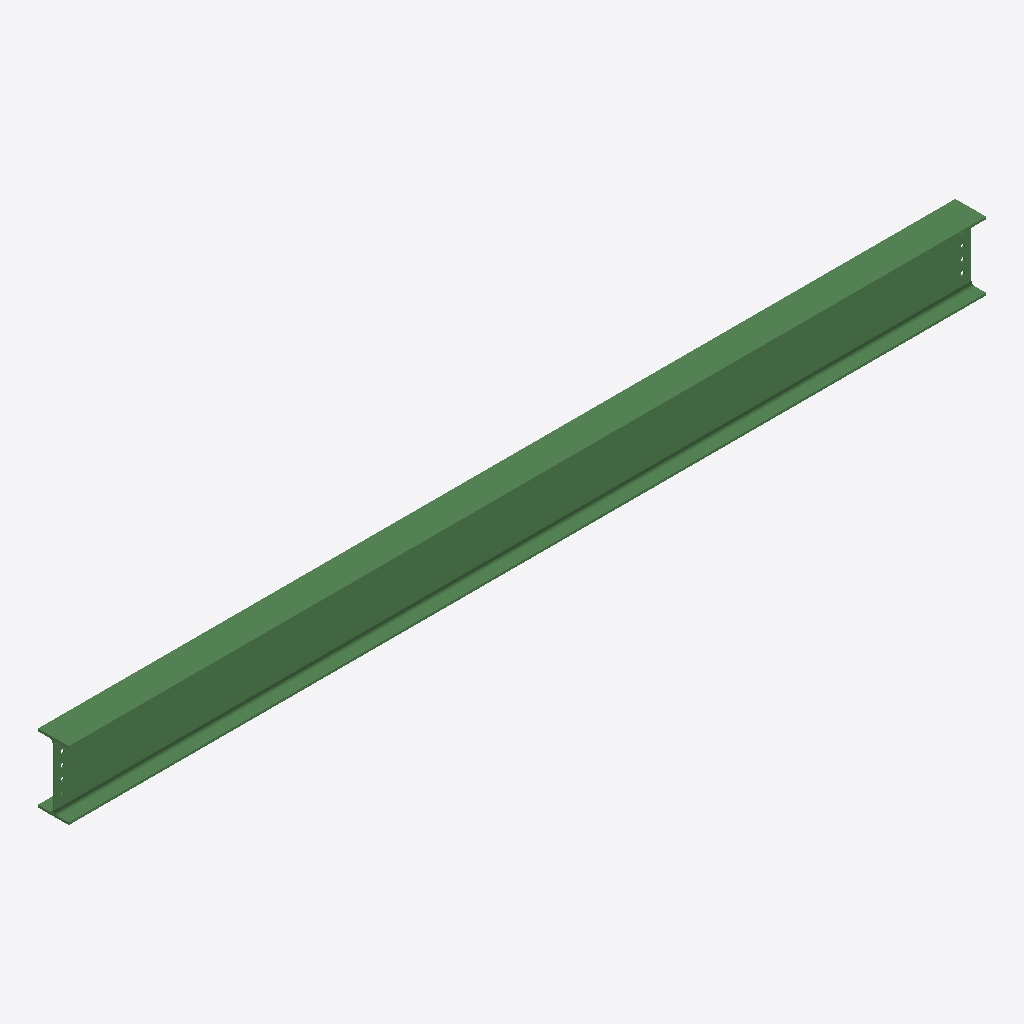
Isometric view of an IFC building model (IFC-SPF (STEP), schema IFC2X3, length unit millimetre), seen from the south-west, elements coloured by IFC class: 1 beam (green).
Extent 5.4 m × 0.2 m × 0.4 m (x, y, z). Storeys (1): Undefined at 0.00 m. Elements (1): 1 IfcBeam.

HEADER;
FILE_DESCRIPTION(('ViewDefinition[AISC_Steel_Detailing]','Option [BaseQuantities:Off]','Option [GridExport:On]','Option [Assemblies:Off]','Option [Bolts:On]','Option [Rebars:On]','Option [PourObjects:Off]','Option [Welds:On]','Option [SurfaceTreatments:On]','Option [LocationBy:0]','Option [ViewColors:Off]','Option [SectionedSpine:Off]','[2 more]'),'2;1');
FILE_NAME('b_1175_Qty_1.ifc','2026-05-16T11:53:15',('GIOVANNIPC\\gcorrea'),('Structural Designer'),'IFC Database version: Work','Tekla Structures 2020 Service Pack 5, IFC Export','');
FILE_SCHEMA(('IFC2X3'));
ENDSEC;
DATA;
#37=IFCPROJECT('2G7ZFDNE16yBDU14FA92Me',#5,'Proyecto',$,$,$,$,(#11),#36);
#39=IFCSITE('2xvEzEinjBTea80yOTcujY',#5,'Obra',$,$,#38,$,$,.ELEMENT.,$,$,$,$,$);
#41=IFCBUILDING('3QmrIYfN95$PqFvrMx8Hf4',#5,'Undefined',$,$,#40,$,$,.ELEMENT.,$,$,$);
#43=IFCBUILDINGSTOREY('29hdEUCErFze9E_VIAceOd',#5,'Undefined',$,$,#42,$,$,.ELEMENT.,0.0);
#69=IFCBEAM('2c0DBW7sr8jfeDbyIjJ4Rz',#44,'BEAM','IPE400','IPE400',#47,#68,'IDa600d2e0-1f6d-48b6-9a0d-97c4ad4c46fd');
ENDSEC;
